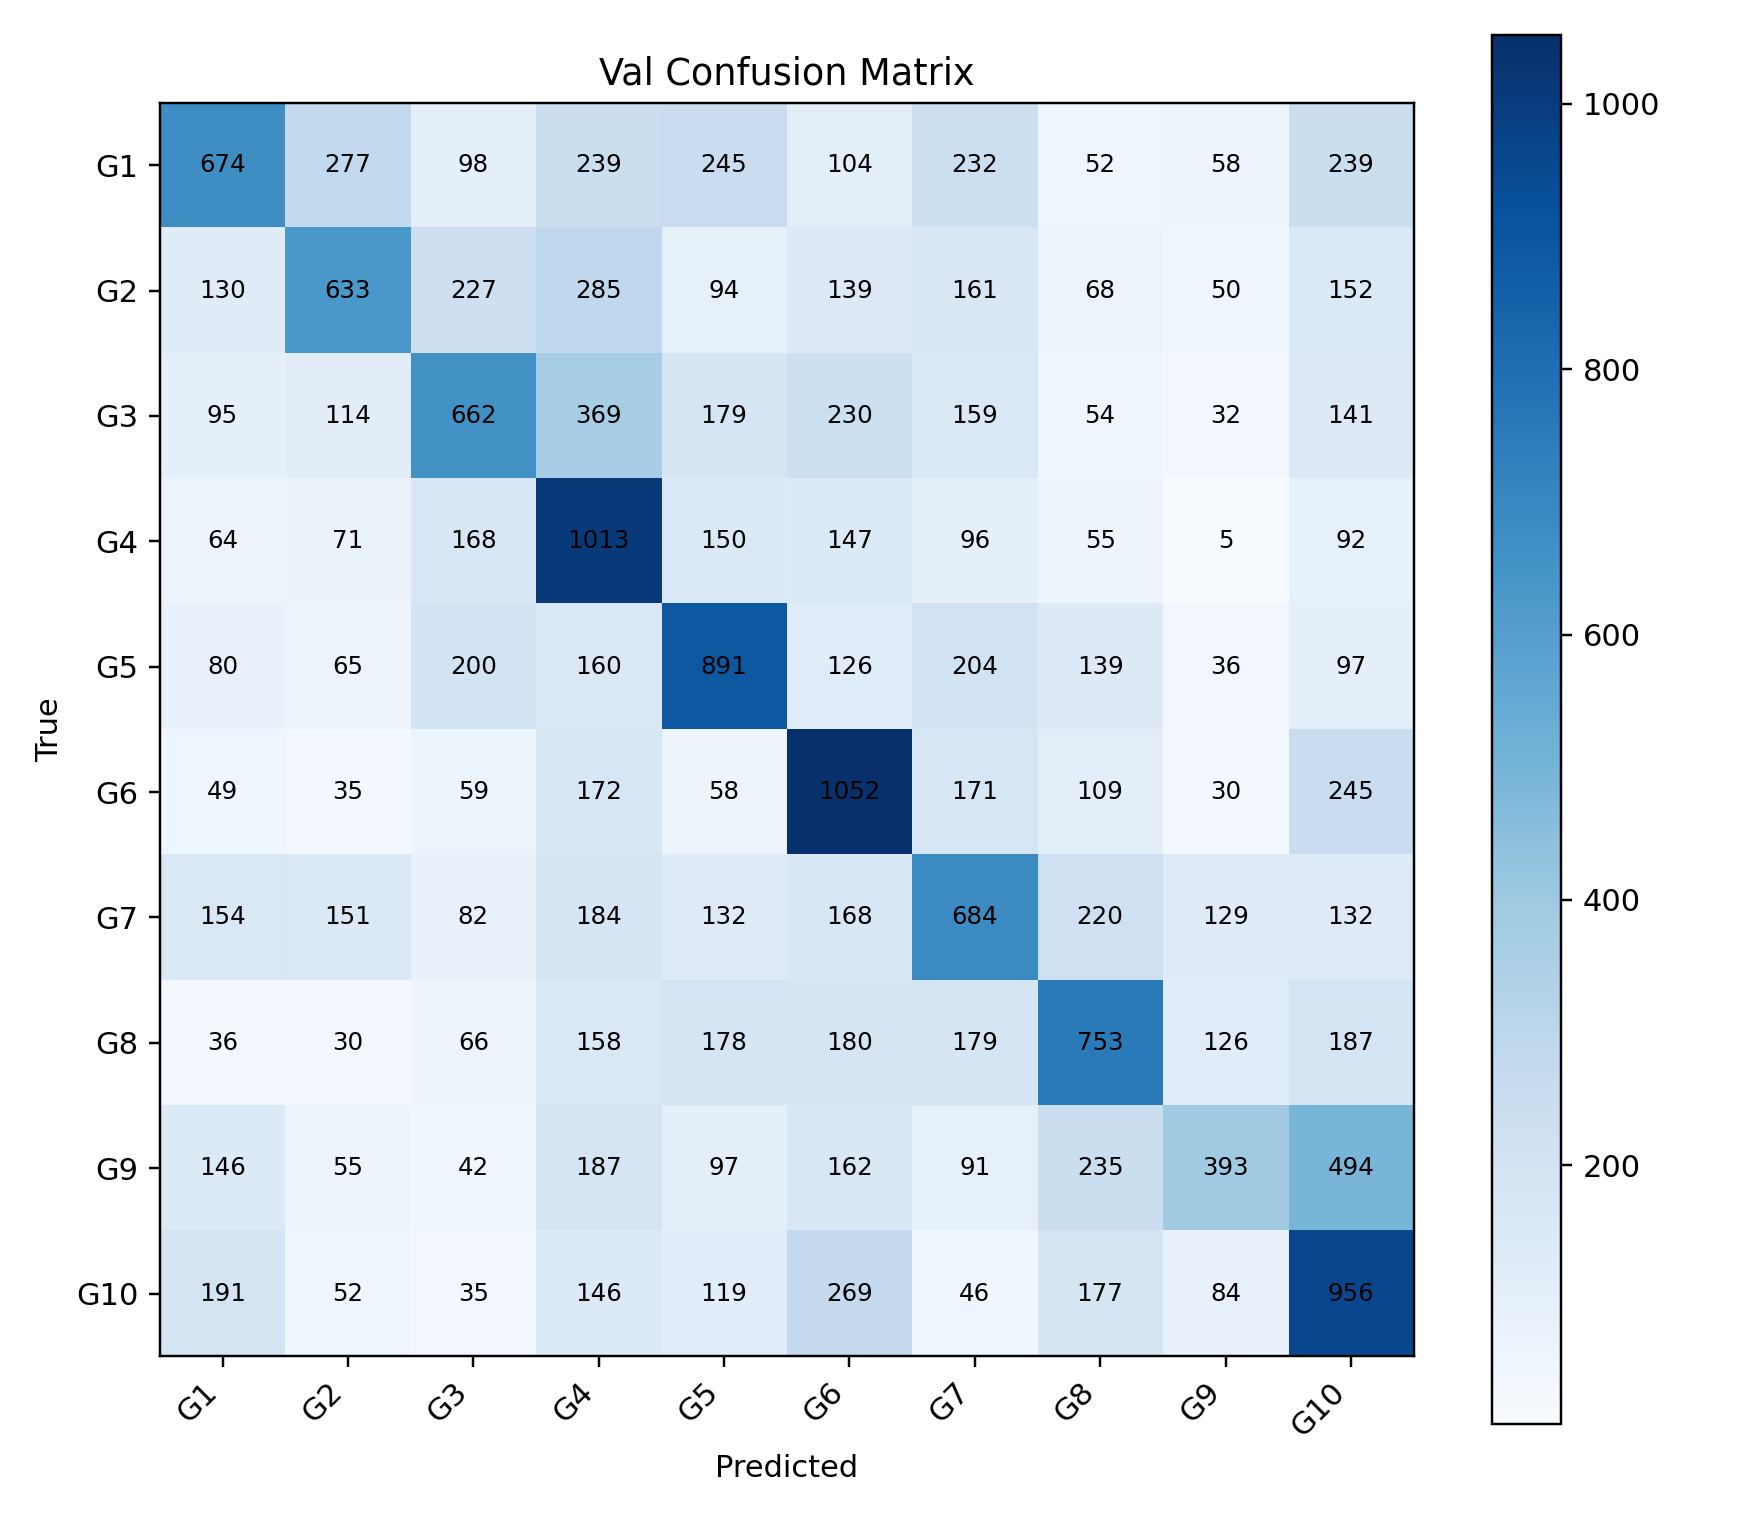

The data file committed next to this chart (first rows):
, G1, G2, G3, G4, G5, G6, G7, G8, G9, G10
G1, 674, 277, 98, 239, 245, 104, 232, 52, 58, 239
G2, 130, 633, 227, 285, 94, 139, 161, 68, 50, 152
G3, 95, 114, 662, 369, 179, 230, 159, 54, 32, 141
G4, 64, 71, 168, 1013, 150, 147, 96, 55, 5, 92
G5, 80, 65, 200, 160, 891, 126, 204, 139, 36, 97
G6, 49, 35, 59, 172, 58, 1052, 171, 109, 30, 245
G7, 154, 151, 82, 184, 132, 168, 684, 220, 129, 132
G8, 36, 30, 66, 158, 178, 180, 179, 753, 126, 187
G9, 146, 55, 42, 187, 97, 162, 91, 235, 393, 494
G10, 191, 52, 35, 146, 119, 269, 46, 177, 84, 956
